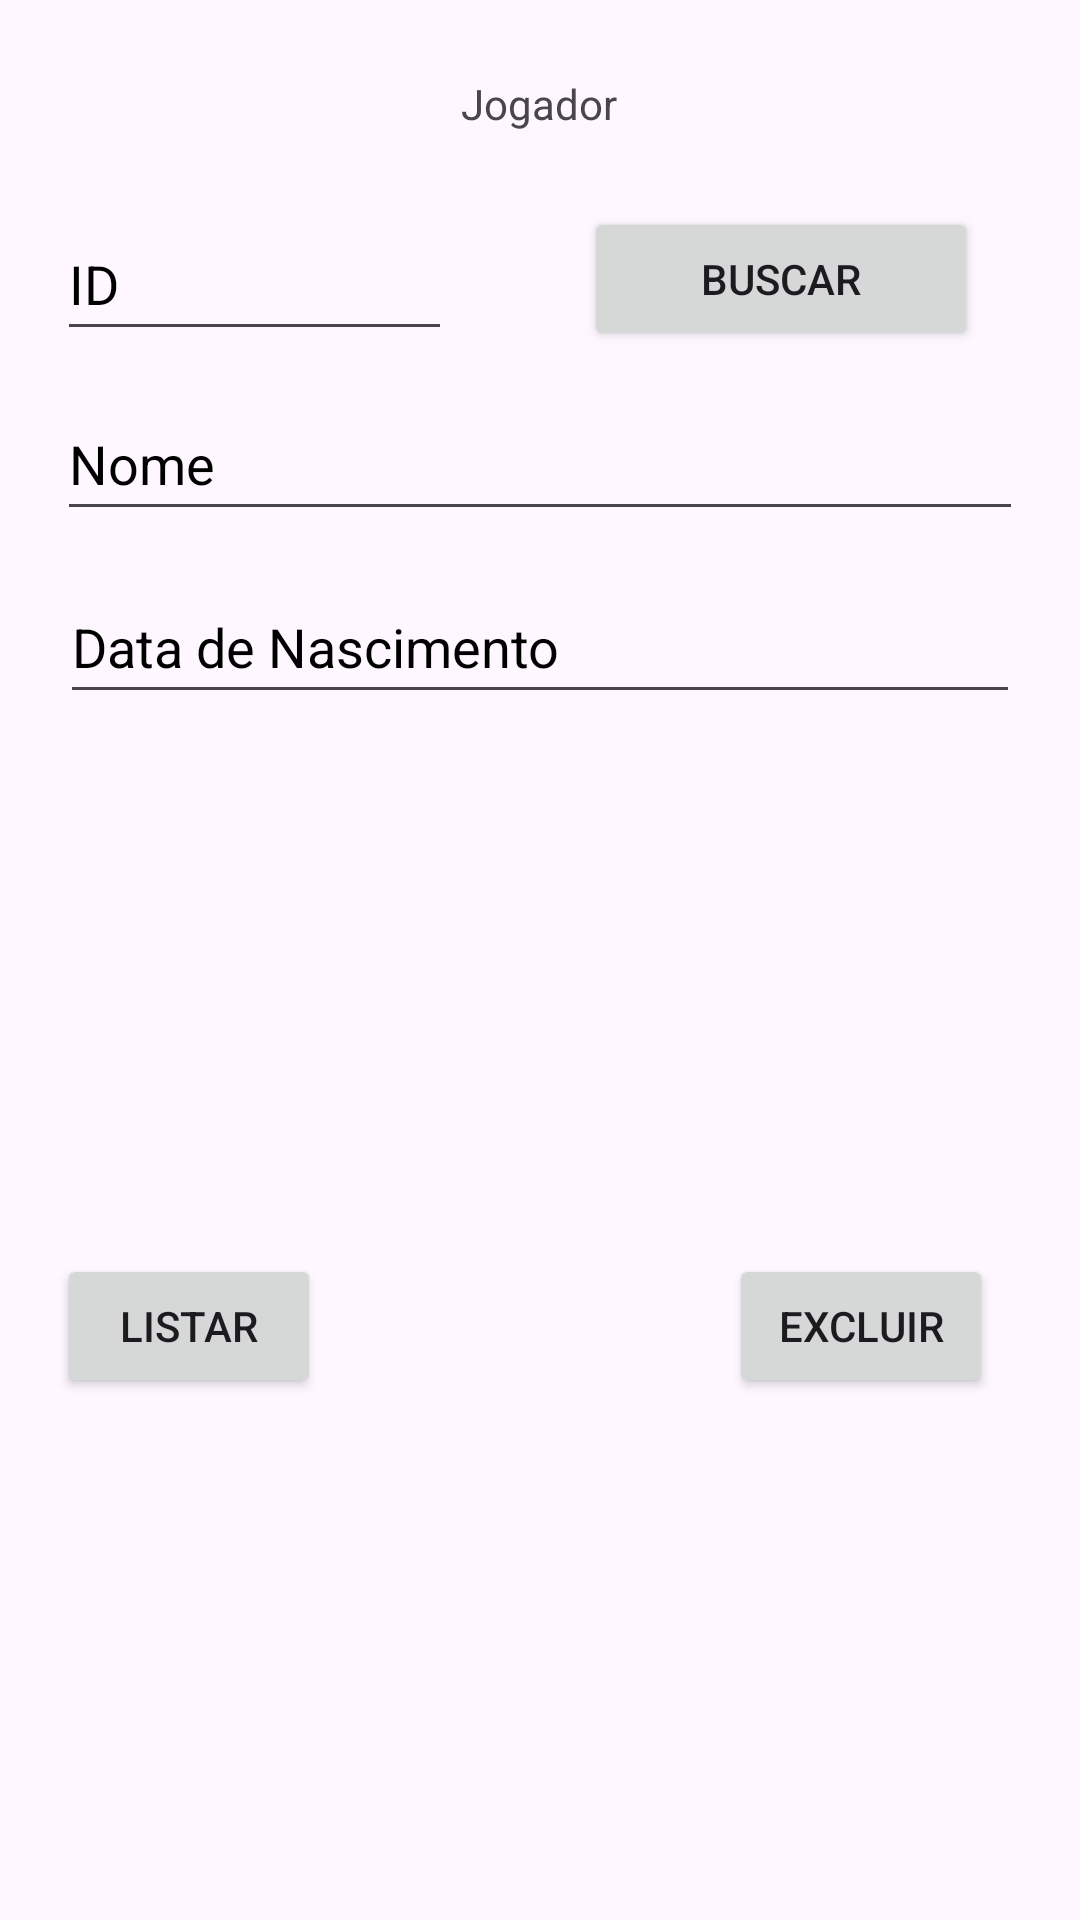

The Android layout XML behind this screen, and the referenced resources:
<!-- AndroidManifest.xml: application theme Theme.CRUDJogador -->
<!-- res/layout/fragment_jogador.xml -->
<?xml version="1.0" encoding="utf-8"?>
<androidx.constraintlayout.widget.ConstraintLayout xmlns:android="http://schemas.android.com/apk/res/android"
    xmlns:app="http://schemas.android.com/apk/res-auto"
    xmlns:tools="http://schemas.android.com/tools"
    android:id="@+id/fragmentJogador"
    android:layout_width="match_parent"
    android:layout_height="match_parent"
    tools:context=".JogadorFragment">

    <TextView
        android:id="@+id/tvListarJogador"
        android:layout_width="0dp"
        android:layout_height="148dp"
        app:layout_constraintBottom_toBottomOf="parent"
        app:layout_constraintEnd_toEndOf="parent"
        app:layout_constraintStart_toStartOf="parent" />

    <Button
        android:id="@+id/btnListarJogador"
        android:layout_width="wrap_content"
        android:layout_height="0dp"
        android:layout_marginStart="19dp"
        android:text="@string/btnListar"
        app:layout_constraintBottom_toBottomOf="@+id/btnExcluirJogador"
        app:layout_constraintStart_toStartOf="parent"
        app:layout_constraintTop_toTopOf="@+id/btnExcluirJogador" />

    <Button
        android:id="@+id/btnExcluirJogador"
        android:layout_width="wrap_content"
        android:layout_height="48dp"
        android:layout_marginEnd="29dp"
        android:layout_marginBottom="26dp"
        android:text="@string/btnExcluir"
        app:layout_constraintBottom_toTopOf="@+id/tvListarJogador"
        app:layout_constraintEnd_toEndOf="parent" />

    <Button
        android:id="@+id/btnModificarJogador"
        android:layout_width="wrap_content"
        android:layout_height="48dp"
        android:layout_marginTop="64dp"
        android:layout_marginEnd="8dp"
        android:layout_marginBottom="69dp"
        android:text="@string/btnModificar"
        app:layout_constraintBottom_toBottomOf="@+id/btnExcluirJogador"
        app:layout_constraintEnd_toEndOf="@+id/spTimeJogador"
        app:layout_constraintTop_toTopOf="@+id/spTimeJogador" />

    <Button
        android:id="@+id/btnInserirJogador"
        android:layout_width="89dp"
        android:layout_height="0dp"
        android:layout_marginStart="21dp"
        android:text="@string/btnInserir"
        app:layout_constraintBottom_toBottomOf="@+id/btnModificarJogador"
        app:layout_constraintStart_toStartOf="parent"
        app:layout_constraintTop_toTopOf="@+id/btnModificarJogador" />

    <EditText
        android:id="@+id/etIdJogador"
        android:layout_width="0dp"
        android:layout_height="0dp"
        android:layout_marginStart="19dp"
        android:layout_marginEnd="44dp"
        android:ems="10"
        android:hint="@string/idJogador"
        android:importantForAutofill="no"
        android:inputType="number"
        android:textColorHint="@android:color/black"
        app:layout_constraintBottom_toBottomOf="@+id/btnBuscarJogador"
        app:layout_constraintEnd_toStartOf="@+id/btnBuscarJogador"
        app:layout_constraintStart_toStartOf="parent"
        app:layout_constraintTop_toTopOf="@+id/btnBuscarJogador" />

    <EditText
        android:id="@+id/etNomeJogador"
        android:layout_width="0dp"
        android:layout_height="48dp"
        android:layout_marginStart="19dp"
        android:layout_marginTop="60dp"
        android:layout_marginEnd="19dp"
        android:layout_marginBottom="61dp"
        android:ems="10"
        android:hint="@string/nomeJogador"
        android:importantForAutofill="no"
        android:inputType="text"
        android:textColorHint="@android:color/black"
        app:layout_constraintBottom_toBottomOf="@+id/etDataNascJogador"
        app:layout_constraintEnd_toEndOf="parent"
        app:layout_constraintStart_toStartOf="parent"
        app:layout_constraintTop_toTopOf="@+id/etIdJogador" />

    <EditText
        android:id="@+id/etDataNascJogador"
        android:layout_width="0dp"
        android:layout_height="48dp"
        android:layout_marginStart="20dp"
        android:layout_marginTop="190dp"
        android:layout_marginEnd="20dp"
        android:ems="10"
        android:hint="@string/dataNascJogador"
        android:importantForAutofill="no"
        android:inputType="date"
        android:textColorHint="@android:color/black"
        app:layout_constraintEnd_toEndOf="parent"
        app:layout_constraintStart_toStartOf="parent"
        app:layout_constraintTop_toTopOf="parent" />

    <EditText
        android:id="@+id/etAlturaJogador"
        android:layout_width="0dp"
        android:layout_height="48dp"
        android:layout_marginStart="20dp"
        android:layout_marginTop="123dp"
        android:layout_marginEnd="20dp"
        android:layout_marginBottom="124dp"
        android:ems="10"
        android:hint="@string/alturaJogador"
        android:importantForAutofill="no"
        android:inputType="numberDecimal"
        android:textColorHint="@android:color/black"
        app:layout_constraintBottom_toBottomOf="@+id/spTimeJogador"
        app:layout_constraintEnd_toEndOf="parent"
        app:layout_constraintStart_toStartOf="parent"
        app:layout_constraintTop_toTopOf="@+id/etNomeJogador" />

    <EditText
        android:id="@+id/etPesoJogador"
        android:layout_width="0dp"
        android:layout_height="48dp"
        android:layout_marginStart="20dp"
        android:layout_marginTop="65dp"
        android:layout_marginEnd="20dp"
        android:layout_marginBottom="59dp"
        android:ems="10"
        android:hint="@string/pesoJogador"
        android:importantForAutofill="no"
        android:inputType="numberDecimal"
        android:textColorHint="@android:color/black"
        app:layout_constraintBottom_toBottomOf="@+id/spTimeJogador"
        app:layout_constraintEnd_toEndOf="parent"
        app:layout_constraintStart_toStartOf="parent"
        app:layout_constraintTop_toTopOf="@+id/etAlturaJogador" />

    <Spinner
        android:id="@+id/spTimeJogador"
        android:layout_width="0dp"
        android:layout_height="48dp"
        android:layout_marginStart="20dp"
        android:layout_marginTop="307dp"
        android:layout_marginEnd="20dp"
        android:layout_marginBottom="307dp"
        app:layout_constraintBottom_toBottomOf="parent"
        app:layout_constraintEnd_toEndOf="parent"
        app:layout_constraintStart_toStartOf="parent"
        app:layout_constraintTop_toTopOf="@+id/etIdJogador" />

    <Button
        android:id="@+id/btnBuscarJogador"
        android:layout_width="0dp"
        android:layout_height="0dp"
        android:layout_marginTop="69dp"
        android:layout_marginEnd="34dp"
        android:layout_marginBottom="73dp"
        android:text="@string/btnBuscar"
        app:layout_constraintBottom_toTopOf="@+id/etDataNascJogador"
        app:layout_constraintEnd_toEndOf="parent"
        app:layout_constraintStart_toEndOf="@+id/etIdJogador"
        app:layout_constraintTop_toTopOf="parent" />

    <TextView
        android:id="@+id/tvTituloJogador"
        android:layout_width="wrap_content"
        android:layout_height="wrap_content"
        android:layout_marginStart="3dp"
        android:layout_marginTop="25dp"
        android:scrollbars="vertical"
        android:text="@string/jogador"
        app:layout_constraintStart_toEndOf="@+id/etIdJogador"
        app:layout_constraintTop_toTopOf="parent" />
</androidx.constraintlayout.widget.ConstraintLayout>
<!-- resources referenced by this layout -->
<resources>
  <string name="alturaJogador">Altura</string>
  <string name="btnBuscar">Buscar</string>
  <string name="btnExcluir">Excluir</string>
  <string name="btnInserir">Inserir</string>
  <string name="btnListar">Listar</string>
  <string name="btnModificar">Modificar</string>
  <string name="dataNascJogador">Data de Nascimento</string>
  <string name="idJogador">ID</string>
  <string name="jogador">Jogador</string>
  <string name="nomeJogador">Nome</string>
  <string name="pesoJogador">Peso</string>
  <style name="Theme.CRUDJogador" parent="Base.Theme.CRUDJogador" />
  <style name="Base.Theme.CRUDJogador" parent="Theme.Material3.DayNight">
          
          
      </style>
</resources>
